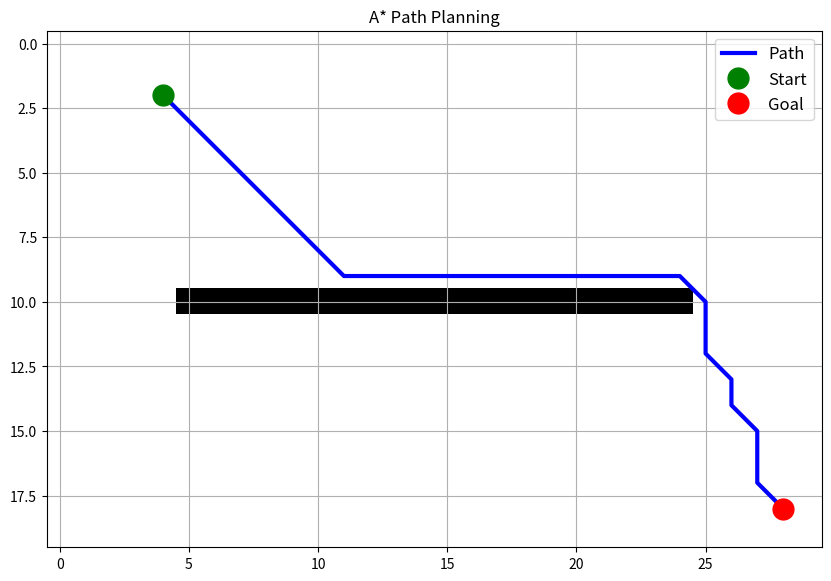

Here is the Python script that generated this plot:
import numpy as np
import heapq
import matplotlib.pyplot as plt

# main A* algorithm
def a_star(grid: np.ndarray, start_pos: tuple[int, int], goal_pos: tuple[int, int]) -> list[tuple[int,int]]:
    '''
    Use the A* path planning algorithm to return a list of nodes given
    an occupancy grid of obstacles, a start node, and a goal node.

    Keyword arguments:
    grid -- 2D numpy array occupancy grid, 0 = free 1 = obstacle; note (row, col) = (y, x)
    start -- integer pair coordinates (x,y) of start node on occupancy grid
    goal -- integer pair coordinates (x,y) of goal node on occupancy grid

    Returns:
    Ordered list of node coordinates (x,y) on computed path from start to goal
    '''

    # create start node
    start_node = create_node(
        position = start_pos,
        g = 0.0,
        h = euclidean_distance(start_pos, goal_pos)
    )

    # initialize lists
    open_list = [(start_node['f'], start_pos)] # priority queue of nodes to explore - positions ordered by estimated cost
    open_dict = {start_pos: start_node} # dict of full node information, key is position
    closed_set = set() # set of positions already reached, starts empty

    # main loop
    # while there are nodes to explore, check the one with the lowest estimated cost
    while open_list:
        # use heapq to pop lowest cost node from list
        _, current_pos = heapq.heappop(open_list)
        current_node = open_dict[current_pos]

        # check for goal
        if current_pos == goal_pos:
            return construct_path(current_node)

        # mark node as reached
        closed_set.add(current_pos)

        # explore neighbors
        for neighbor_pos in get_neighbors(grid=grid, position=current_pos):
            # skip if already reached
            if neighbor_pos in closed_set:
                continue

            # calculate path cost 
            g_new = current_node['g'] + euclidean_distance(current_pos, neighbor_pos)

            # create or update adjacent node
            if neighbor_pos not in open_dict:
                # node not in queue, create it
                neighbor_node = create_node(
                    position = neighbor_pos,
                    g = g_new,
                    h = euclidean_distance(neighbor_pos, goal_pos),
                    parent = current_node
                )

                # add to queue
                heapq.heappush(open_list, (neighbor_node['f'], neighbor_pos))
                open_dict[neighbor_pos] = neighbor_node

            elif g_new < open_dict[neighbor_pos]['g']:
                # better path to existing node, update path and total cost
                neighbor_node = open_dict[neighbor_pos]
                neighbor_node['g'] = g_new
                neighbor_node['f'] = g_new + neighbor_node['h']
                neighbor_node['parent'] = current_node

    # if no path is found, return empty list
    return []

# helpers
def create_node(position: tuple[int, int], g=float('inf'), h=0.0, parent=None) -> dict:
    '''
    Create a node with the given properties

    Keyword arguments:
    position -- integer pair coordinates (x,y) of node position on occupancy grid
    g -- path cost from start; defaults to infinity
    h -- Euclidean distance to goal heuristic; defaults to zero
    parent -- parent node on exploration tree; defaults to none

    Returns:
    Dictionary of node properties
    '''
    return {
        'position': position,
        'g': g,
        'h': h,
        'f': g+h,
        'parent': parent
    }

def euclidean_distance(pos_1: tuple[int, int], pos_2: tuple[int, int]) -> float:
    '''
    Calculate euclidean distance between two 2D coordinates
    '''

    x1, y1 = pos_1
    x2, y2 = pos_2
    return np.sqrt((x2-x1)**2 + (y2-y1)**2)

def construct_path(goal_node: dict):
    '''
    Returns path to goal_node from start as list of positions (x,y)
    '''

    # path starts empty, tracing back from goal node
    path = []
    current_node = goal_node

    # iterate through parents until there aren't any
    while current_node is not None:
        path.append(current_node['position'])
        current_node = current_node['parent']

    # path is from goal to start, so reverse and return
    return path[::-1]

def get_neighbors(grid: np.ndarray, position: tuple[int, int]) -> list[tuple[int, int]]:
    '''
    Checks occupancy grid and returns unoccupied, unreached adjacent nodes

    Keyword Arguments:
    grid -- grid -- 2D numpy array occupancy grid, 0 = free 1 = obstacle; note (row, col) = (y, x)
    position -- integer pair coordinates (x,y) of node to extend

    Returns:
    List of integer pair coordinates (x,y) of valid neighbors
    '''

    x, y = position
    rows, cols = grid.shape

    # all possible adjacent positions
    adj_pos = [
        (x+1, y), (x-1, y), # E, W
        (x, y+1), (x, y-1), # N, S
        (x+1, y+1), (x-1, y+1), # NE, NW
        (x+1, y-1), (x-1, y-1), # SE, SW
    ]

    return [
        (nx, ny) for nx, ny in adj_pos
        if 0 <=nx < cols and 0 <= ny < rows # within grid
        and grid[ny, nx] == 0 # location unoccupied
    ]

def show_path(grid: np.ndarray, path: list[tuple[int, int]]):
    '''
    Plot occupancy grid of obstacles and planned path, with start and goal positiions marked
    note grid (row, col) = (y, x)
    '''

    # create figure and show grid
    plt.figure(figsize=(10, 10))
    plt.imshow(grid, cmap='binary')

    # plot path and markers
    if path:
        path_arr = np.array(path)
        plt.plot(path_arr[:,0], path_arr[:,1], 'b-', linewidth=3, label='Path')
        plt.plot(path_arr[0,0], path_arr[0,1], 'go', markersize=15, label='Start')
        plt.plot(path_arr[-1,0], path_arr[-1,1], 'ro', markersize=15, label='Goal')

    plt.grid(True)
    plt.legend(fontsize=12)
    plt.title('A* Path Planning')
    plt.show()

# test and visualize
# create empty grid
grid = np.zeros((20,30))

# add obstacles
grid[10, 5:25] = 1 # E-W wall

# start and goal positions
start_pos = (4, 2)
goal_pos = (28, 18)

# find path
path = a_star(grid=grid, start_pos=start_pos, goal_pos=goal_pos)

# display if found
if path:
    show_path(grid=grid, path=path)
else:
    print("No path found.")
